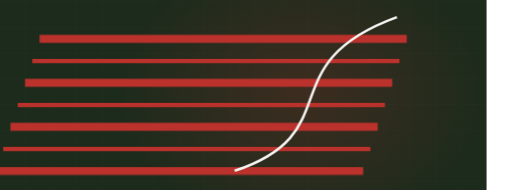
t = 0.00 s
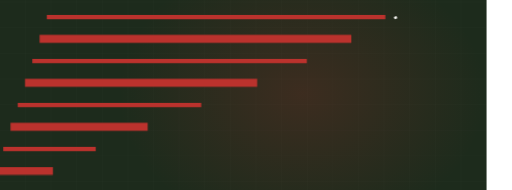
t = 2.06 s
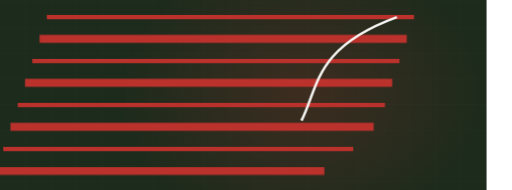
t = 3.34 s
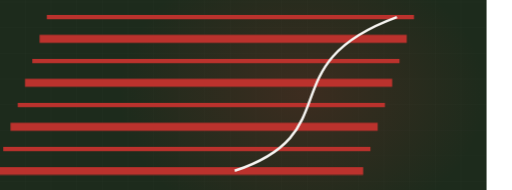
t = 4.83 s
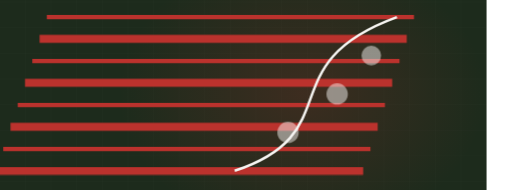
t = 6.54 s
t = 8.78 s: frame unchanged from t = 6.54 s, image omitted

The animated SVG that drew these frames (rendered in a browser with its animation timeline set to each time). Animation: 2 CSS @keyframes rules; frames cover the first 8.78 s, repeats indefinitely.

<svg xmlns="http://www.w3.org/2000/svg" viewBox="60 235 1200 445" width="1200" height="445" preserveAspectRatio="xMidYMid slice" role="img" aria-label="Landscaped lawn, diagonal"><defs><radialGradient id="glow"><stop offset="0%" stop-color="#bb322d" stop-opacity=".20"/><stop offset="100%" stop-color="#bb322d" stop-opacity="0"/></radialGradient></defs><style>.dw{stroke-dasharray:100;stroke-dashoffset:100;animation:dw 10.67s ease-in-out infinite}@keyframes dw{0%{stroke-dashoffset:100}24%{stroke-dashoffset:0}84%{stroke-dashoffset:0;opacity:1}95%{stroke-dashoffset:0;opacity:0}100%{stroke-dashoffset:100;opacity:0}}.bush,.paver{opacity:0;animation:bs 10.67s ease-in-out infinite}@keyframes bs{0%,26%{opacity:0;transform:scale(.45)}42%{opacity:.5;transform:scale(1)}84%{opacity:.5}95%,100%{opacity:0}}@media (prefers-reduced-motion: reduce){*{animation:none!important}.dw{stroke-dashoffset:0!important}[class]{opacity:1!important}}/*rest-state*/.dw{stroke-dashoffset:0;opacity:1}</style><rect width="1200" height="900" fill="#1d2b1c"/><line x1="0" y1="0" x2="0" y2="900" stroke="#f4f3f0" stroke-width="1" opacity=".028"/><line x1="60" y1="0" x2="60" y2="900" stroke="#f4f3f0" stroke-width="1" opacity=".028"/><line x1="120" y1="0" x2="120" y2="900" stroke="#f4f3f0" stroke-width="1" opacity=".028"/><line x1="180" y1="0" x2="180" y2="900" stroke="#f4f3f0" stroke-width="1" opacity=".028"/><line x1="240" y1="0" x2="240" y2="900" stroke="#f4f3f0" stroke-width="1" opacity=".028"/><line x1="300" y1="0" x2="300" y2="900" stroke="#f4f3f0" stroke-width="1" opacity=".028"/><line x1="360" y1="0" x2="360" y2="900" stroke="#f4f3f0" stroke-width="1" opacity=".028"/><line x1="420" y1="0" x2="420" y2="900" stroke="#f4f3f0" stroke-width="1" opacity=".028"/><line x1="480" y1="0" x2="480" y2="900" stroke="#f4f3f0" stroke-width="1" opacity=".028"/><line x1="540" y1="0" x2="540" y2="900" stroke="#f4f3f0" stroke-width="1" opacity=".028"/><line x1="600" y1="0" x2="600" y2="900" stroke="#f4f3f0" stroke-width="1" opacity=".028"/><line x1="660" y1="0" x2="660" y2="900" stroke="#f4f3f0" stroke-width="1" opacity=".028"/><line x1="720" y1="0" x2="720" y2="900" stroke="#f4f3f0" stroke-width="1" opacity=".028"/><line x1="780" y1="0" x2="780" y2="900" stroke="#f4f3f0" stroke-width="1" opacity=".028"/><line x1="840" y1="0" x2="840" y2="900" stroke="#f4f3f0" stroke-width="1" opacity=".028"/><line x1="900" y1="0" x2="900" y2="900" stroke="#f4f3f0" stroke-width="1" opacity=".028"/><line x1="960" y1="0" x2="960" y2="900" stroke="#f4f3f0" stroke-width="1" opacity=".028"/><line x1="1020" y1="0" x2="1020" y2="900" stroke="#f4f3f0" stroke-width="1" opacity=".028"/><line x1="1080" y1="0" x2="1080" y2="900" stroke="#f4f3f0" stroke-width="1" opacity=".028"/><line x1="1140" y1="0" x2="1140" y2="900" stroke="#f4f3f0" stroke-width="1" opacity=".028"/><line x1="1200" y1="0" x2="1200" y2="900" stroke="#f4f3f0" stroke-width="1" opacity=".028"/><line x1="0" y1="0" x2="1200" y2="0" stroke="#f4f3f0" stroke-width="1" opacity=".028"/><line x1="0" y1="60" x2="1200" y2="60" stroke="#f4f3f0" stroke-width="1" opacity=".028"/><line x1="0" y1="120" x2="1200" y2="120" stroke="#f4f3f0" stroke-width="1" opacity=".028"/><line x1="0" y1="180" x2="1200" y2="180" stroke="#f4f3f0" stroke-width="1" opacity=".028"/><line x1="0" y1="240" x2="1200" y2="240" stroke="#f4f3f0" stroke-width="1" opacity=".028"/><line x1="0" y1="300" x2="1200" y2="300" stroke="#f4f3f0" stroke-width="1" opacity=".028"/><line x1="0" y1="360" x2="1200" y2="360" stroke="#f4f3f0" stroke-width="1" opacity=".028"/><line x1="0" y1="420" x2="1200" y2="420" stroke="#f4f3f0" stroke-width="1" opacity=".028"/><line x1="0" y1="480" x2="1200" y2="480" stroke="#f4f3f0" stroke-width="1" opacity=".028"/><line x1="0" y1="540" x2="1200" y2="540" stroke="#f4f3f0" stroke-width="1" opacity=".028"/><line x1="0" y1="600" x2="1200" y2="600" stroke="#f4f3f0" stroke-width="1" opacity=".028"/><line x1="0" y1="660" x2="1200" y2="660" stroke="#f4f3f0" stroke-width="1" opacity=".028"/><line x1="0" y1="720" x2="1200" y2="720" stroke="#f4f3f0" stroke-width="1" opacity=".028"/><line x1="0" y1="780" x2="1200" y2="780" stroke="#f4f3f0" stroke-width="1" opacity=".028"/><line x1="0" y1="840" x2="1200" y2="840" stroke="#f4f3f0" stroke-width="1" opacity=".028"/><line x1="0" y1="900" x2="1200" y2="900" stroke="#f4f3f0" stroke-width="1" opacity=".028"/><ellipse cx="768" cy="455" rx="430" ry="330" fill="url(#glow)"/><path class="dw" d="M170,275 L1030,275" pathLength="100" stroke="#bb322d" stroke-width="10" fill="none" opacity="0.58" style="animation-delay:0.00s"/><path class="dw" d="M153,326 L1013,326" pathLength="100" stroke="#bb322d" stroke-width="19" fill="none" opacity="0.3" style="animation-delay:0.19s"/><path class="dw" d="M136,378 L996,378" pathLength="100" stroke="#bb322d" stroke-width="10" fill="none" opacity="0.58" style="animation-delay:0.39s"/><path class="dw" d="M119,429 L979,429" pathLength="100" stroke="#bb322d" stroke-width="19" fill="none" opacity="0.3" style="animation-delay:0.58s"/><path class="dw" d="M102,481 L962,481" pathLength="100" stroke="#bb322d" stroke-width="10" fill="none" opacity="0.58" style="animation-delay:0.78s"/><path class="dw" d="M85,532 L945,532" pathLength="100" stroke="#bb322d" stroke-width="19" fill="none" opacity="0.3" style="animation-delay:0.97s"/><path class="dw" d="M68,584 L928,584" pathLength="100" stroke="#bb322d" stroke-width="10" fill="none" opacity="0.58" style="animation-delay:1.17s"/><path class="dw" d="M51,635 L911,635" pathLength="100" stroke="#bb322d" stroke-width="19" fill="none" opacity="0.3" style="animation-delay:1.36s"/><path class="dw" d="M990,275 C690,385 880,545 610,635" pathLength="100" stroke="#f4f3f0" stroke-width="6" fill="none" opacity=".75" style="animation-delay:1.86s"/><circle class="bush" cx="930" cy="365" r="23" fill="#f4f3f0" opacity=".5" style="animation-delay:1.70s"/><circle class="bush" cx="850" cy="455" r="25" fill="#f4f3f0" opacity=".5" style="animation-delay:1.88s"/><circle class="bush" cx="735" cy="545" r="25" fill="#f4f3f0" opacity=".5" style="animation-delay:2.06s"/></svg>
